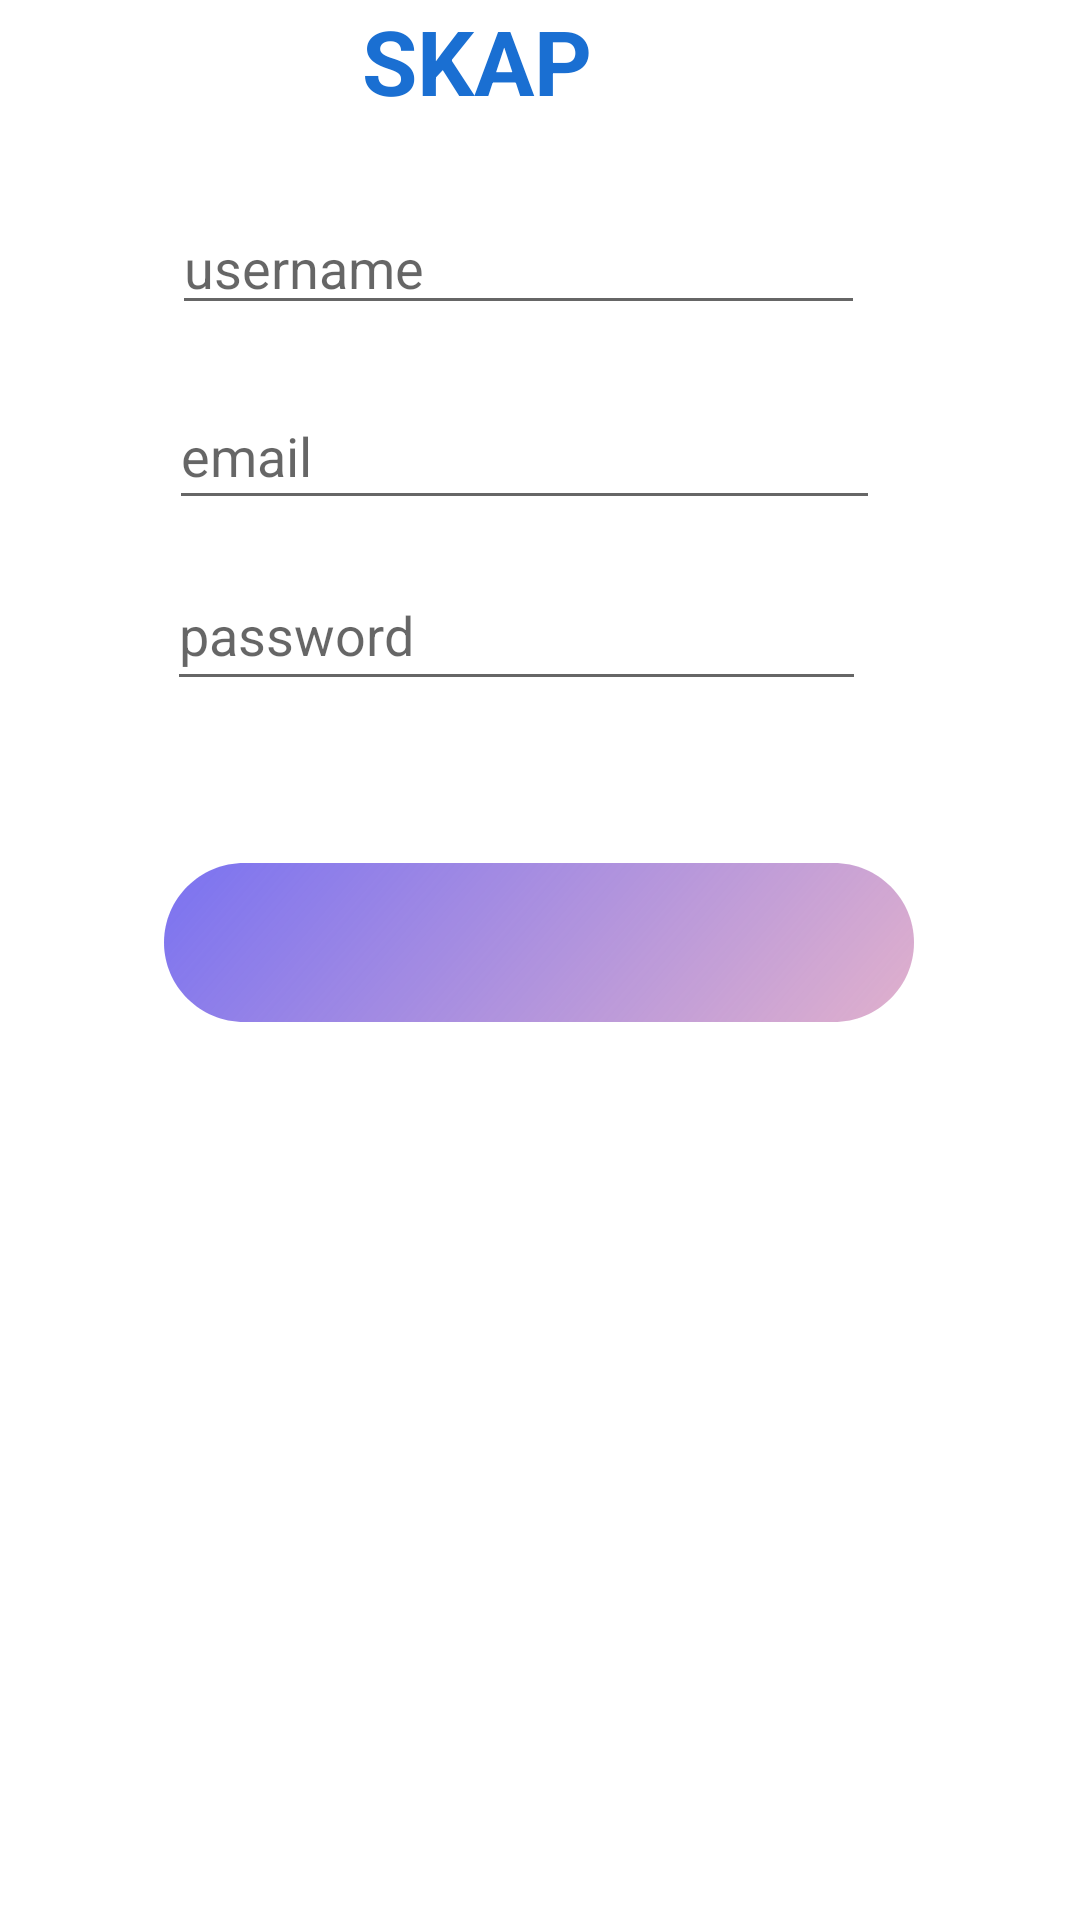

Android layout source for this screen:
<!-- AndroidManifest.xml: application theme Theme.Own -->
<!-- res/layout/activity_register_activity.xml -->
<?xml version="1.0" encoding="utf-8"?>
<androidx.constraintlayout.widget.ConstraintLayout xmlns:android="http://schemas.android.com/apk/res/android"
    xmlns:app="http://schemas.android.com/apk/res-auto"
    xmlns:tools="http://schemas.android.com/tools"
    android:layout_width="match_parent"
    android:layout_height="match_parent"
    tools:context=".register_activity">

    <EditText
        android:id="@+id/USERNAME"
        android:layout_width="231dp"
        android:layout_height="40dp"
        android:ems="10"
        android:hint="username"
        android:inputType="textPersonName"
        android:text=""

        app:layout_constraintBottom_toBottomOf="parent"
        app:layout_constraintEnd_toEndOf="parent"
        app:layout_constraintHorizontal_bias="0.444"
        app:layout_constraintStart_toStartOf="parent"
        app:layout_constraintTop_toTopOf="parent"
        app:layout_constraintVertical_bias="0.114" />

    <Button
        android:id="@+id/register_button"
        android:layout_width="250dp"
        android:layout_height="53dp"
        android:layout_marginTop="84dp"
        android:background="@drawable/rectangel"

        android:elevation="4dp"
        android:foreground="@drawable/foregroundcolor"

        android:textColor="@color/white"

        android:textSize="20dp"
        app:cornerRadius="20dp"
        app:layout_constraintBottom_toBottomOf="parent"
        app:layout_constraintEnd_toEndOf="parent"
        app:layout_constraintHorizontal_bias="0.496"
        app:layout_constraintStart_toStartOf="parent"
        app:layout_constraintTop_toTopOf="parent"
        app:layout_constraintVertical_bias="0.405" />

    <TextView
        android:id="@+id/note"
        android:layout_width="269dp"
        android:layout_height="22dp"
        android:elevation="3dp"
        android:text=""
        android:textColor="#FF0000"
        app:layout_constraintBottom_toBottomOf="parent"
        app:layout_constraintEnd_toEndOf="parent"
        app:layout_constraintHorizontal_bias="0.563"
        app:layout_constraintStart_toStartOf="parent"
        app:layout_constraintTop_toTopOf="parent"
        app:layout_constraintVertical_bias="0.355" />

    <TextView
        android:id="@+id/textView34"
        android:layout_width="wrap_content"
        android:layout_height="wrap_content"
        android:layout_marginTop="336dp"
        android:elevation="3dp"
        android:fontFamily="@font/alice"
        android:text="Register"
        android:textColor="@color/white"

        android:textSize="25dp"
        android:textStyle="bold"
        app:layout_constraintEnd_toEndOf="parent"
        app:layout_constraintStart_toStartOf="parent"
        app:layout_constraintTop_toTopOf="parent" />

    <TextView
        android:id="@+id/textView4"
        android:layout_width="96dp"
        android:layout_height="48dp"
        android:elevation="5dp"
        android:text="SKAP"
        android:textColor="@color/faf"
        android:textSize="30sp"
        android:textStyle="bold"
        app:layout_constraintBottom_toTopOf="@+id/email"
        app:layout_constraintEnd_toEndOf="parent"
        app:layout_constraintHorizontal_bias="0.457"
        app:layout_constraintStart_toStartOf="parent"
        app:layout_constraintTop_toTopOf="parent"
        app:layout_constraintVertical_bias="0.124" />

    <EditText
        android:id="@+id/email2"
        android:layout_width="237dp"
        android:layout_height="46dp"
        android:ems="10"
        android:hint="email"
        android:inputType="textEmailAddress"
        app:layout_constraintBottom_toBottomOf="parent"
        app:layout_constraintEnd_toEndOf="parent"
        app:layout_constraintHorizontal_bias="0.459"
        app:layout_constraintStart_toStartOf="parent"
        app:layout_constraintTop_toBottomOf="@+id/textView4"
        app:layout_constraintVertical_bias="0.145" />

    <EditText
        android:id="@+id/password2"
        android:layout_width="233dp"
        android:layout_height="47dp"
        android:ems="10"
        android:hint="password"
        android:inputType="textPassword"
        app:layout_constraintBottom_toTopOf="@+id/register_button"
        app:layout_constraintEnd_toEndOf="parent"
        app:layout_constraintHorizontal_bias="0.438"
        app:layout_constraintStart_toStartOf="parent"
        app:layout_constraintTop_toBottomOf="@+id/email2"
        app:layout_constraintVertical_bias="0.197" />

    <ProgressBar
        android:id="@+id/progressBar"
        style="?android:attr/progressBarStyle"
        android:layout_width="wrap_content"
        android:layout_height="wrap_content"
        android:elevation="6dp"
        android:visibility="invisible"
        app:layout_constraintBottom_toBottomOf="parent"
        app:layout_constraintEnd_toEndOf="parent"
        app:layout_constraintHorizontal_bias="0.528"
        app:layout_constraintStart_toStartOf="parent"
        app:layout_constraintTop_toTopOf="parent"
        app:layout_constraintVertical_bias="0.475" />

    <TextView
        android:id="@+id/textView"
        android:layout_width="333dp"
        android:layout_height="0dp"
        android:layout_marginBottom="436dp"

        app:layout_constraintBottom_toBottomOf="parent"
        app:layout_constraintEnd_toEndOf="parent"
        app:layout_constraintHorizontal_bias="1.0"
        app:layout_constraintStart_toStartOf="parent" />

</androidx.constraintlayout.widget.ConstraintLayout>
<!-- resources referenced by this layout -->
<resources>
  <color name="faf">#1A6FD2</color>
  <color name="white">#FFFFFFFF</color>
  <!-- drawable foregroundcolor (drawable) -->
  <?xml version="1.0" encoding="utf-8"?>
  <selector xmlns:android="http://schemas.android.com/apk/res/android">
      <item android:drawable="@drawable/dfdf"
  
          android:state_pressed="true" />
      <item android:drawable="@color/haha"
  
          android:state_active="true" />
      <item android:drawable="@drawable/registerbutton" />
  
  </selector>
  <style name="Theme.Own" parent="Theme.MaterialComponents.DayNight.DarkActionBar">
          
          <item name="colorPrimary">@color/purple_500</item>
          <item name="colorPrimaryVariant">@color/purple_700</item>
          <item name="colorOnPrimary">@color/white</item>
          
          <item name="colorSecondary">@color/teal_200</item>
          <item name="colorSecondaryVariant">@color/teal_700</item>
          <item name="colorOnSecondary">@color/black</item>
          
          <item name="android:statusBarColor" tools:targetApi="l">?attr/colorPrimaryVariant</item>
          
      </style>
  <!-- drawable dfdf (drawable) -->
  <vector
      xmlns:android="http://schemas.android.com/apk/res/android"
      xmlns:aapt="http://schemas.android.com/aapt"
      android:width="155dp"
      android:height="30dp"
      android:viewportWidth="155"
      android:viewportHeight="30"
      >
  
      <group>
  
          <clip-path
              android:pathData="M15 0H140C148.284 0 155 6.71573 155 15C155 23.2843 148.284 30 140 30H15C6.71573 30 0 23.2843 0 15C0 6.71573 6.71573 0 15 0Z"
              />
  
          <path
              android:pathData="M0 0V30H155V0"
              android:fillColor="#1976D2"
              />
  
      </group>
  
  </vector>
  <color name="haha">#1976D2</color>
  <!-- drawable registerbutton (drawable) -->
  <vector
      xmlns:android="http://schemas.android.com/apk/res/android"
      xmlns:aapt="http://schemas.android.com/aapt"
      android:width="155dp"
      android:height="30dp"
      android:viewportWidth="155"
      android:viewportHeight="30"
      >
  
      <group>
  
          <clip-path
              android:pathData="M15 0H140C148.284 0 155 6.71573 155 15C155 23.2843 148.284 30 140 30H15C6.71573 30 0 23.2843 0 15C0 6.71573 6.71573 0 15 0Z"
              />
  
          <path
              android:pathData="M0 0V30H155V0"
              android:fillColor="#2196F3"
              />
  
      </group>
  
  </vector>
  <color name="purple_500">#FF6200EE</color>
  <color name="purple_700">#FF3700B3</color>
  <color name="teal_200">#FF03DAC5</color>
  <color name="teal_700">#FF018786</color>
  <color name="black">#FF000000</color>
</resources>
